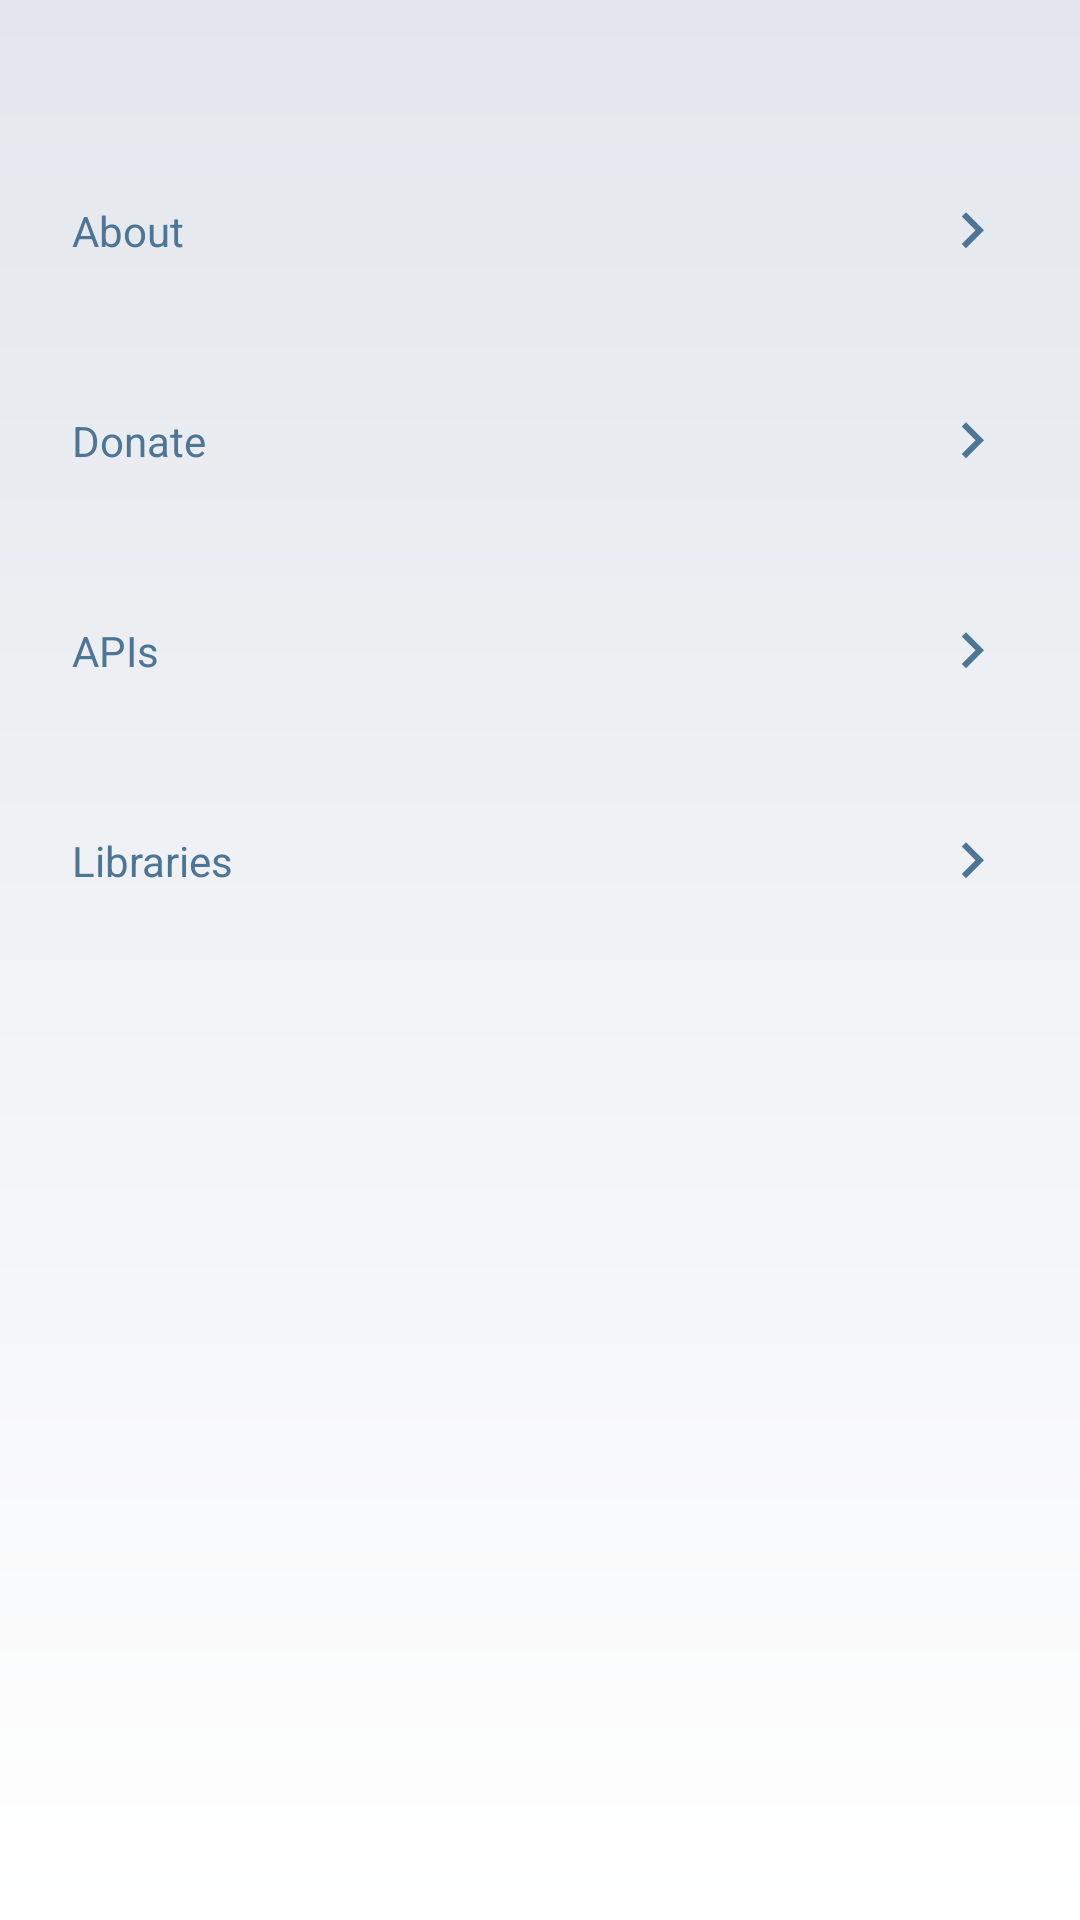

Reconstruct the res/layout file that produces this screen, plus the resources it refers to.
<!-- AndroidManifest.xml: application theme AppTheme -->
<!-- res/layout/fragment_settings.xml -->
<?xml version="1.0" encoding="utf-8"?>
<LinearLayout xmlns:android="http://schemas.android.com/apk/res/android"
    xmlns:app="http://schemas.android.com/apk/res-auto"
    android:orientation="vertical"
    android:paddingTop="42dp"
    android:layout_width="match_parent"
    android:layout_height="match_parent"
    android:background="@drawable/background_gradient">



    <LinearLayout
        android:id="@+id/settingsAbout"
        android:layout_width="match_parent"
        android:layout_height="70dp"
        android:orientation="horizontal"
        android:background="?attr/selectableItemBackground"
        >

        <TextView
            android:layout_width="0dp"
            android:layout_height="wrap_content"
            android:text="About"
            android:textSize="14sp"
            android:layout_marginLeft="24dp"
            android:layout_marginRight="24dp"
            android:textColor="@color/colorPrimaryDarker"
            android:layout_gravity="center_vertical"
            android:layout_weight="1"
            />

        <ImageView
            android:layout_width="wrap_content"
            android:layout_height="wrap_content"
            app:srcCompat="@drawable/ic_arrow_right_blue"
            android:layout_gravity="center_vertical"
            android:layout_marginRight="24dp"
            android:layout_marginLeft="24dp"
            />

    </LinearLayout>

    <LinearLayout
        android:id="@+id/settingsDonate"
        android:layout_width="match_parent"
        android:layout_height="70dp"
        android:orientation="horizontal"
        android:background="?attr/selectableItemBackground"
        >

        <TextView
            android:layout_width="0dp"
            android:layout_height="wrap_content"
            android:text="Donate"
            android:textSize="14sp"
            android:layout_marginLeft="24dp"
            android:layout_marginRight="24dp"
            android:textColor="@color/colorPrimaryDarker"
            android:layout_gravity="center_vertical"
            android:layout_weight="1"
            />

        <ImageView
            android:layout_width="wrap_content"
            android:layout_height="wrap_content"
            app:srcCompat="@drawable/ic_arrow_right_blue"
            android:layout_gravity="center_vertical"
            android:layout_marginRight="24dp"
            android:layout_marginLeft="24dp"
            />

    </LinearLayout>


    <LinearLayout
        android:id="@+id/settingApis"
        android:layout_width="match_parent"
        android:layout_height="70dp"
        android:orientation="horizontal"
        android:background="?attr/selectableItemBackground"
        >

        <TextView
            android:layout_width="0dp"
            android:layout_height="wrap_content"
            android:text="APIs"
            android:textSize="14sp"
            android:layout_marginLeft="24dp"
            android:layout_marginRight="24dp"
            android:textColor="@color/colorPrimaryDarker"
            android:layout_gravity="center_vertical"
            android:layout_weight="1"
            />

        <ImageView
            android:layout_width="wrap_content"
            android:layout_height="wrap_content"
            app:srcCompat="@drawable/ic_arrow_right_blue"
            android:layout_gravity="center_vertical"
            android:layout_marginRight="24dp"
            android:layout_marginLeft="24dp"
            />

    </LinearLayout>

    <LinearLayout
        android:id="@+id/settingLibraries"
        android:layout_width="match_parent"
        android:layout_height="70dp"
        android:orientation="horizontal"
        android:background="?attr/selectableItemBackground"
        >

        <TextView
            android:layout_width="0dp"
            android:layout_height="wrap_content"
            android:text="Libraries"
            android:textSize="14sp"
            android:layout_marginLeft="24dp"
            android:layout_marginRight="24dp"
            android:textColor="@color/colorPrimaryDarker"
            android:layout_gravity="center_vertical"
            android:layout_weight="1"
            />

        <ImageView
            android:layout_width="wrap_content"
            android:layout_height="wrap_content"
            app:srcCompat="@drawable/ic_arrow_right_blue"
            android:layout_gravity="center_vertical"
            android:layout_marginRight="24dp"
            android:layout_marginLeft="24dp"
            />

    </LinearLayout>


</LinearLayout>
<!-- resources referenced by this layout -->
<resources>
  <color name="colorPrimaryDarker">#4d7595</color>
  <!-- drawable background_gradient (drawable) -->
  <?xml version="1.0" encoding="utf-8"?>
  <shape android:shape="rectangle" xmlns:android="http://schemas.android.com/apk/res/android">
      <gradient android:angle="90" android:startColor="#ffffff" android:endColor="@color/colorPrimaryDark" />
  </shape>
  <!-- drawable ic_arrow_right_blue (drawable) -->
  <vector xmlns:android="http://schemas.android.com/apk/res/android"
          android:width="24dp"
          android:height="24dp"
          android:viewportWidth="24.0"
          android:viewportHeight="24.0">
      <path
          android:fillColor="@color/colorPrimaryDarker"
          android:pathData="M8.59,16.34l4.58,-4.59 -4.58,-4.59L10,5.75l6,6 -6,6z"/>
  </vector>
  <style name="AppTheme" parent="Theme.AppCompat.Light.DarkActionBar">
          
          <item name="colorPrimary">@color/colorPrimary</item>
          <item name="colorPrimaryDark">@color/colorPrimaryDark</item>
          <item name="colorAccent">@color/colorAccent</item>
          <item name="android:windowLightStatusBar">true</item>
          <item name="windowActionBar">false</item>
          <item name="windowNoTitle">true</item>
      </style>
  <color name="colorPrimaryDark">#e3e6ec</color>
  <color name="colorPrimary">#a0afca</color>
  <color name="colorAccent">#000000</color>
</resources>
